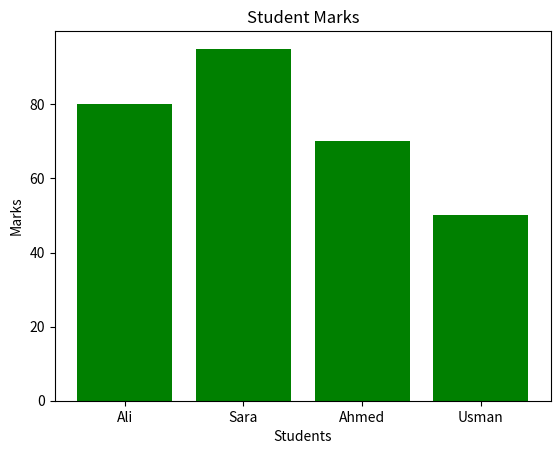

The matplotlib source for this figure:
import matplotlib.pyplot as plt
students=["Ali","Sara","Ahmed","Usman"]
marks=[80,95,70,50]
plt.bar(students,marks,color="green")
plt.title("Student Marks")
plt.xlabel("Students")
plt.ylabel("Marks")
plt.show()
